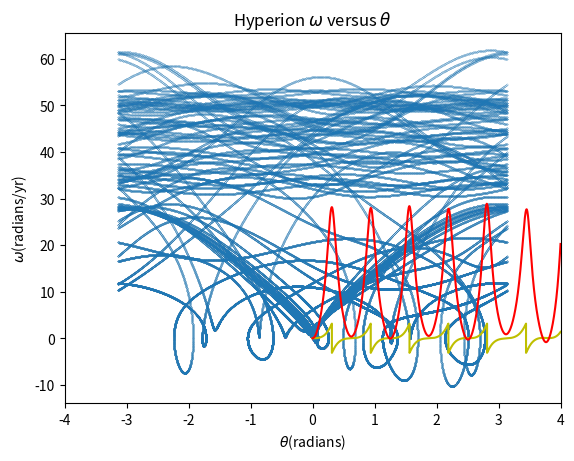

Python code for this plot:
# -*- coding: utf-8 -*-

import math
import matplotlib.pyplot as py
class hyperion:
    def __init__(self,theta0,vyc):
        self.gm=4*math.pi**2
        self.xc=[1]
        self.yc=[0]
        self.theta=[theta0]
        self.omega=[0]
        self.vxc=[0]
        self.vyc=[vyc]
        self.dt=0.0001
        self.t=[0]
        
    def run(self):
        while self.t[-1]<=20:
            r=math.sqrt((self.xc[-1])**2+(self.yc[-1])**2)
            vxc_new=self.vxc[-1]-self.gm*self.xc[-1]*self.dt/r**3
            vyc_new=self.vyc[-1]-self.gm*self.yc[-1]*self.dt/r**3
            omega_new=self.omega[-1]-12*(math.pi**2)*(self.xc[-1]*math.sin(self.theta[-1])-self.yc[-1]*math.cos(self.theta[-1]))*(self.xc[-1]*math.cos(self.theta[-1])+self.yc[-1]*math.sin(self.theta[-1]))*self.dt/r**5
    
            self.vxc.append(vxc_new)
            self.vyc.append(vyc_new)
            self.omega.append(omega_new)
    
            self.xc.append(self.xc[-1]+self.vxc[-1]*self.dt)
            self.yc.append(self.yc[-1]+self.vyc[-1]*self.dt)
    
            theta_new=self.theta[-1]+self.omega[-1]*self.dt

  
            while theta_new > math.pi:
                theta_new -=2*(math.pi)
            while theta_new < -math.pi:
                theta_new +=2*(math.pi)
  

            self.theta.append(theta_new)
            self.t.append(self.t[-1]+self.dt)
        
    def plot1(self):
        py.plot(self.t,self.theta,'y')
        py.xlim(0,20)
        py.title(r'Hyperion $\theta$ versus time')
        py.xlabel('time(yr)')
        py.ylabel(r'$\theta$(radians)')
        py.show
        
    def plot2(self):
        py.plot(self.t,self.omega,'r')
        py.xlim(0,10)
        py.title(r'Hyperion $\omega$ versus time')
        py.xlabel('time(yr)')
        py.ylabel('$\omega$(radians/yr)')
        py.show
    
    def plot3(self):
        py.scatter(self.theta,self.omega,s=0.01)
        py.xlim(-4,4)
        py.title(r'Hyperion $\omega$ versus $\theta$')
        py.xlabel(r'$\theta$(radians)')
        py.ylabel(r'$\omega$(radians/yr)')
        py.show
        
A=hyperion(0,5)
A.run()
A.plot1()
A.plot2()
A.plot3()


